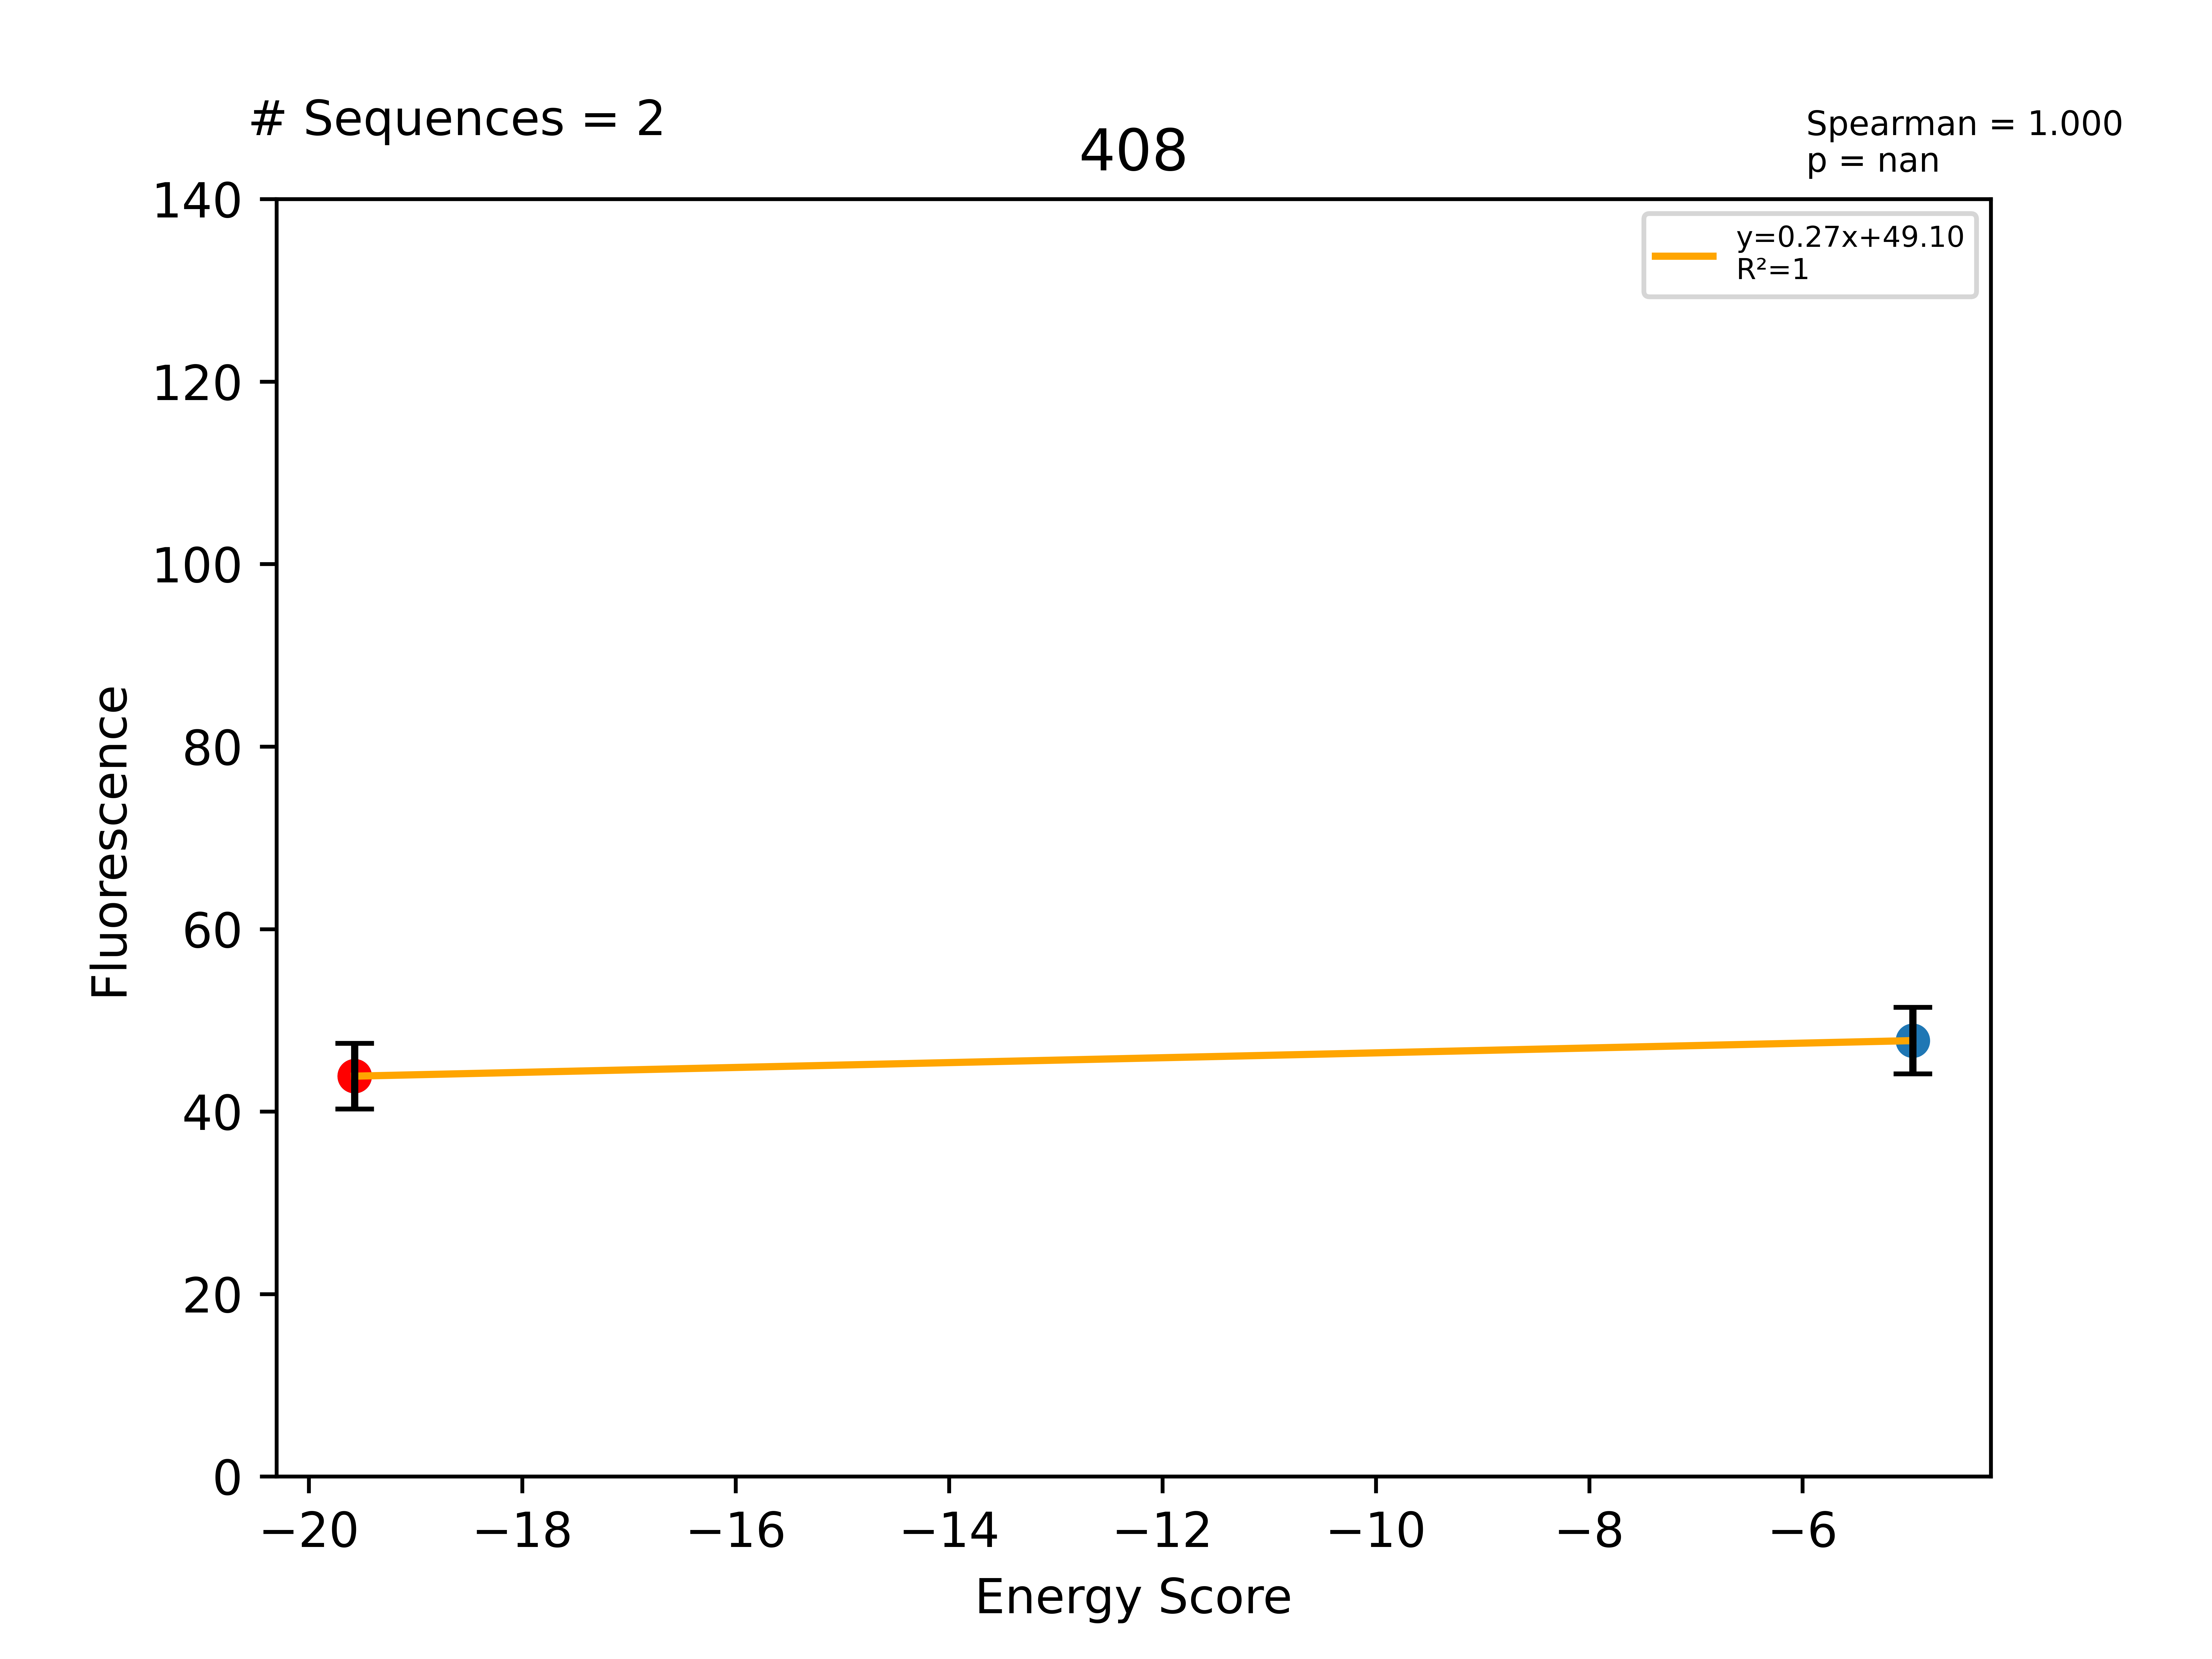

The table this chart was drawn from, first rows:
Sequence, EnergyScore, Fluorescence, FluorStdDev, PercentGpa, PercentGpaStdDev, MaltosePercentDiff, Dimer, Monomer, DimerDiff, VDWDimer, VDWDiff, HBONDDimer, HBONDDiff, IMM1Dimer, IMM1Diff, SequenceProbability, DimerSasa, MonomerSasa, startXShift, xShift, xShiftDiff, startCrossingAngle, crossingAngle
LLLWLLAGLFTLLAVLLLILI, -19.57, 55501, 4549, 43.88, 3.596, -79.69, -380.2, -360.7, -8.569, -73.8, -1.606, -61.74, -2.781, -244.7, -4.183, 0.0001129, 4168, 0.0, 8.54, 8.411, 0.1293, -51.8, -52.94
LLLWLLAGLFSLLAVLLLILI, -4.966, 60430, 4611, 47.77, 3.645, -87.82, -376.4, -371.4, 3.841, -71.25, 2.558, -61.64, 0.1034, -243.5, 1.18, 0.0001129, 3918, 4796, 8.54, 8.411, 0.1293, -51.8, -52.94
